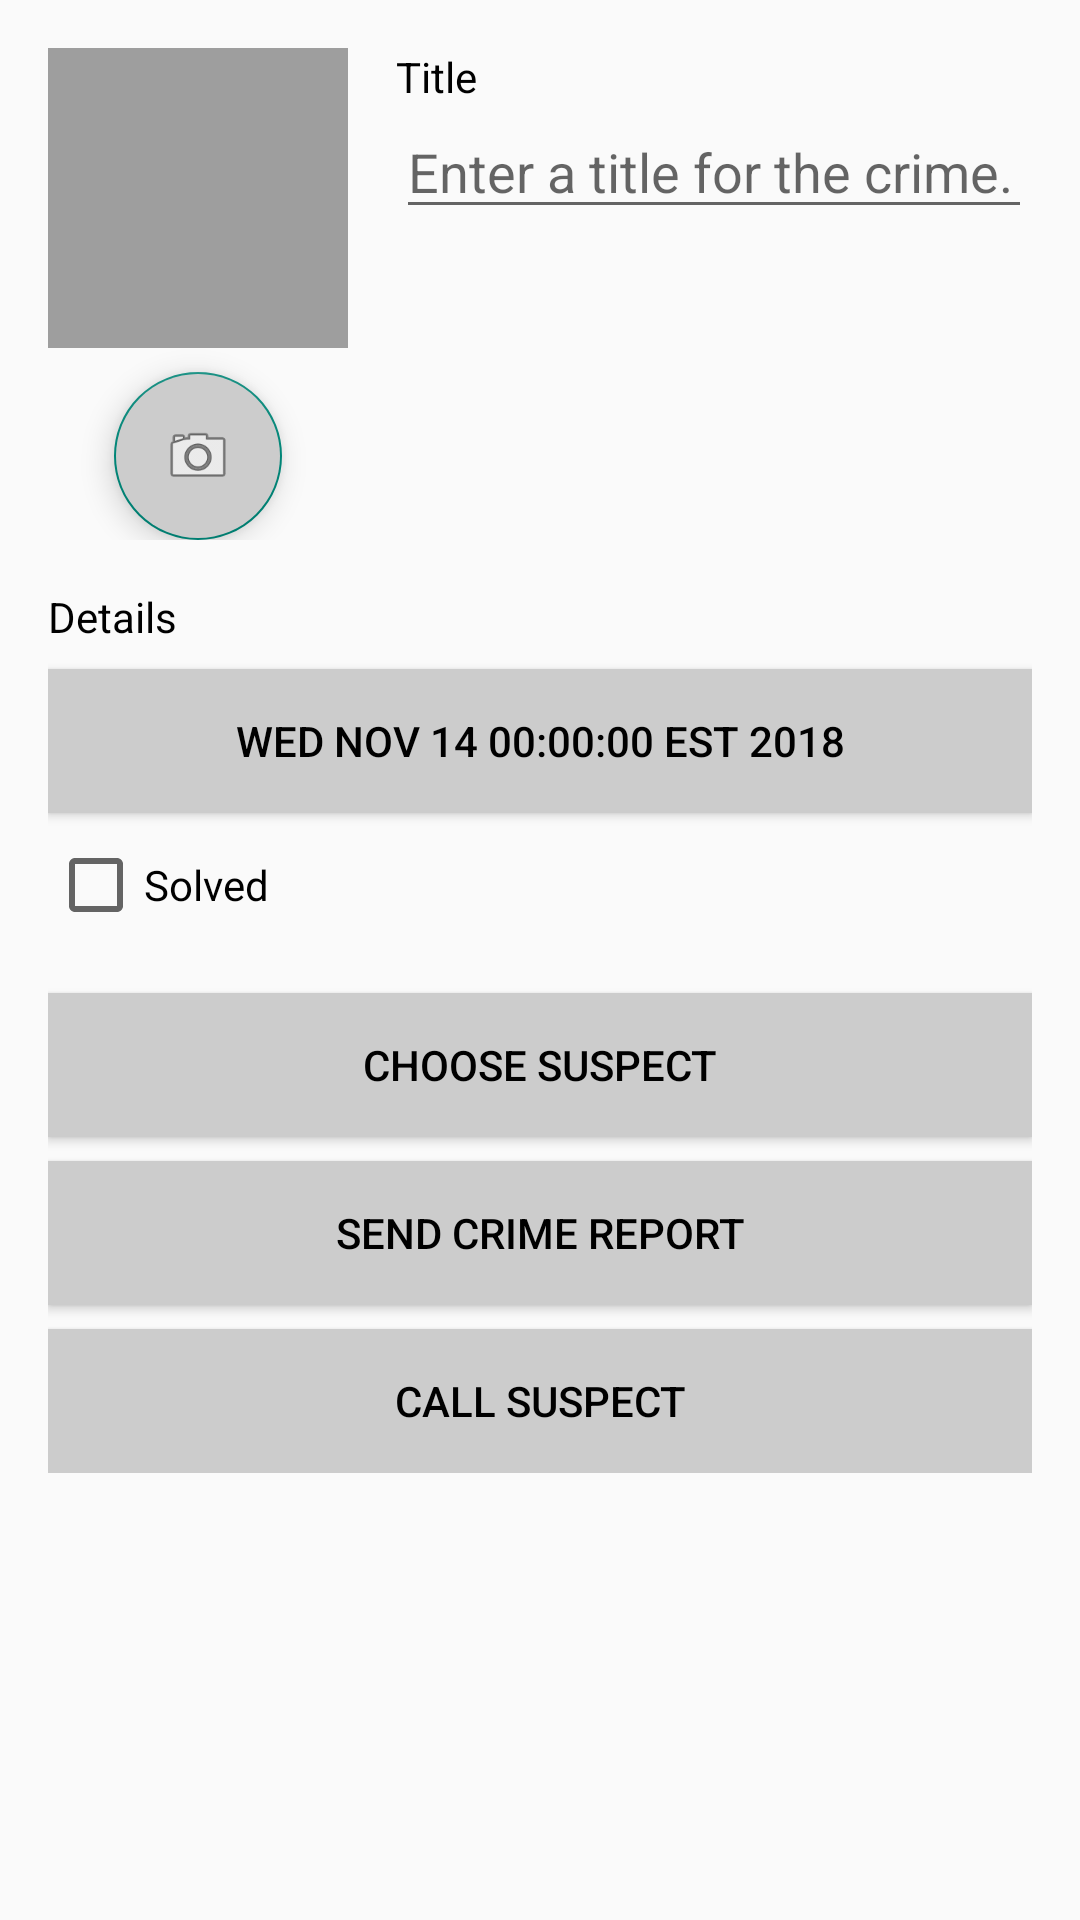

Write the Android layout XML for this screen, with the resource values it uses.
<!-- AndroidManifest.xml: application theme Theme.Pract_17_Zuev -->
<!-- res/layout/fragment_crime.xml -->
<?xml version="1.0" encoding="utf-8"?>
<ScrollView
    xmlns:android="http://schemas.android.com/apk/res/android"
    xmlns:tools="http://schemas.android.com/tools"
    android:layout_width="match_parent"
    android:layout_height="match_parent"
    android:layout_margin="16dp"
    android:orientation="vertical">

    <LinearLayout
        android:layout_width="match_parent"
        android:layout_height="wrap_content"
        android:orientation="vertical"
        android:padding="16dp">

        <LinearLayout
            android:layout_width="match_parent"
            android:layout_height="wrap_content"
            android:orientation="horizontal">

            <LinearLayout
                android:layout_width="100dp"
                android:layout_height="wrap_content"
                android:orientation="vertical">

                <ImageView
                    android:id="@+id/crime_photo"
                    android:layout_width="match_parent"
                    android:layout_height="100dp"
                    android:background="@color/gray2" />

                <com.google.android.material.floatingactionbutton.FloatingActionButton
                    android:id="@+id/fab_camera"
                    android:layout_width="wrap_content"
                    android:layout_height="wrap_content"
                    android:layout_gravity="center_horizontal"
                    android:layout_marginTop="8dp"
                    android:src="@android:drawable/ic_menu_camera"
                    android:backgroundTint="@color/gray1"/>

            </LinearLayout>

            <LinearLayout
                android:layout_width="0dp"
                android:layout_height="wrap_content"
                android:layout_weight="1"
                android:layout_marginStart="16dp"
                android:orientation="vertical">

                <TextView
                    android:layout_width="match_parent"
                    android:layout_height="wrap_content"
                    android:text="@string/crime_title_label"
                    android:textSize="14sp"
                    android:textColor="@color/black" />

                <EditText
                    android:id="@+id/crime_title"
                    android:layout_width="match_parent"
                    android:layout_height="wrap_content"
                    android:hint="@string/crime_title_hint"/>

            </LinearLayout>

        </LinearLayout>

        <TextView
            android:layout_width="match_parent"
            android:layout_height="wrap_content"
            android:layout_marginTop="16dp"
            android:text="@string/crime_details_label"
            android:textSize="14sp"
            android:textColor="@color/black" />

        <Button
            android:id="@+id/crime_date"
            android:layout_width="match_parent"
            android:layout_height="wrap_content"
            android:layout_marginTop="8dp"
            android:background="@color/gray1"
            android:textColor="@color/black"
            android:text="WED NOV 14 00:00:00 EST 2018" />

        <CheckBox
            android:id="@+id/crime_solved"
            android:layout_width="match_parent"
            android:layout_height="wrap_content"
            android:layout_marginTop="8dp"
            android:text="@string/crime_solved_label" />

        <Button
            android:id="@+id/crime_suspect"
            android:layout_width="match_parent"
            android:layout_height="wrap_content"
            android:layout_marginTop="20dp"
            android:background="@color/gray1"
            android:textColor="@color/black"
            android:text="@string/crime_suspect_text" />

        <Button
            android:id="@+id/crime_report"
            android:layout_width="match_parent"
            android:layout_height="wrap_content"
            android:layout_marginTop="8dp"
            android:background="@color/gray1"
            android:textColor="@color/black"
            android:text="@string/crime_report_text" />

        <Button
            android:id="@+id/crime_call"
            android:layout_width="match_parent"
            android:layout_height="wrap_content"
            android:layout_marginTop="8dp"
            android:background="@color/gray1"
            android:textColor="@color/black"
            android:text="@string/crime_call" />

    </LinearLayout>

</ScrollView>
<!-- resources referenced by this layout -->
<resources>
  <color name="black">#FF000000</color>
  <color name="gray1">#CCCCCC</color>
  <color name="gray2">#9E9E9E</color>
  <string name="crime_call">Call suspect</string>
  <string name="crime_details_label">Details</string>
  <string name="crime_report_text">Send Crime Report</string>
  <string name="crime_solved_label">Solved</string>
  <string name="crime_suspect_text">Choose Suspect</string>
  <string name="crime_title_hint">Enter a title for the crime.</string>
  <string name="crime_title_label">Title</string>
  <style name="Theme.Pract_17_Zuev" parent="Base.Theme.Pract_17_Zuev" />
  <style name="Base.Theme.Pract_17_Zuev" parent="Theme.AppCompat.DayNight.NoActionBar">
          
          
      </style>
</resources>
